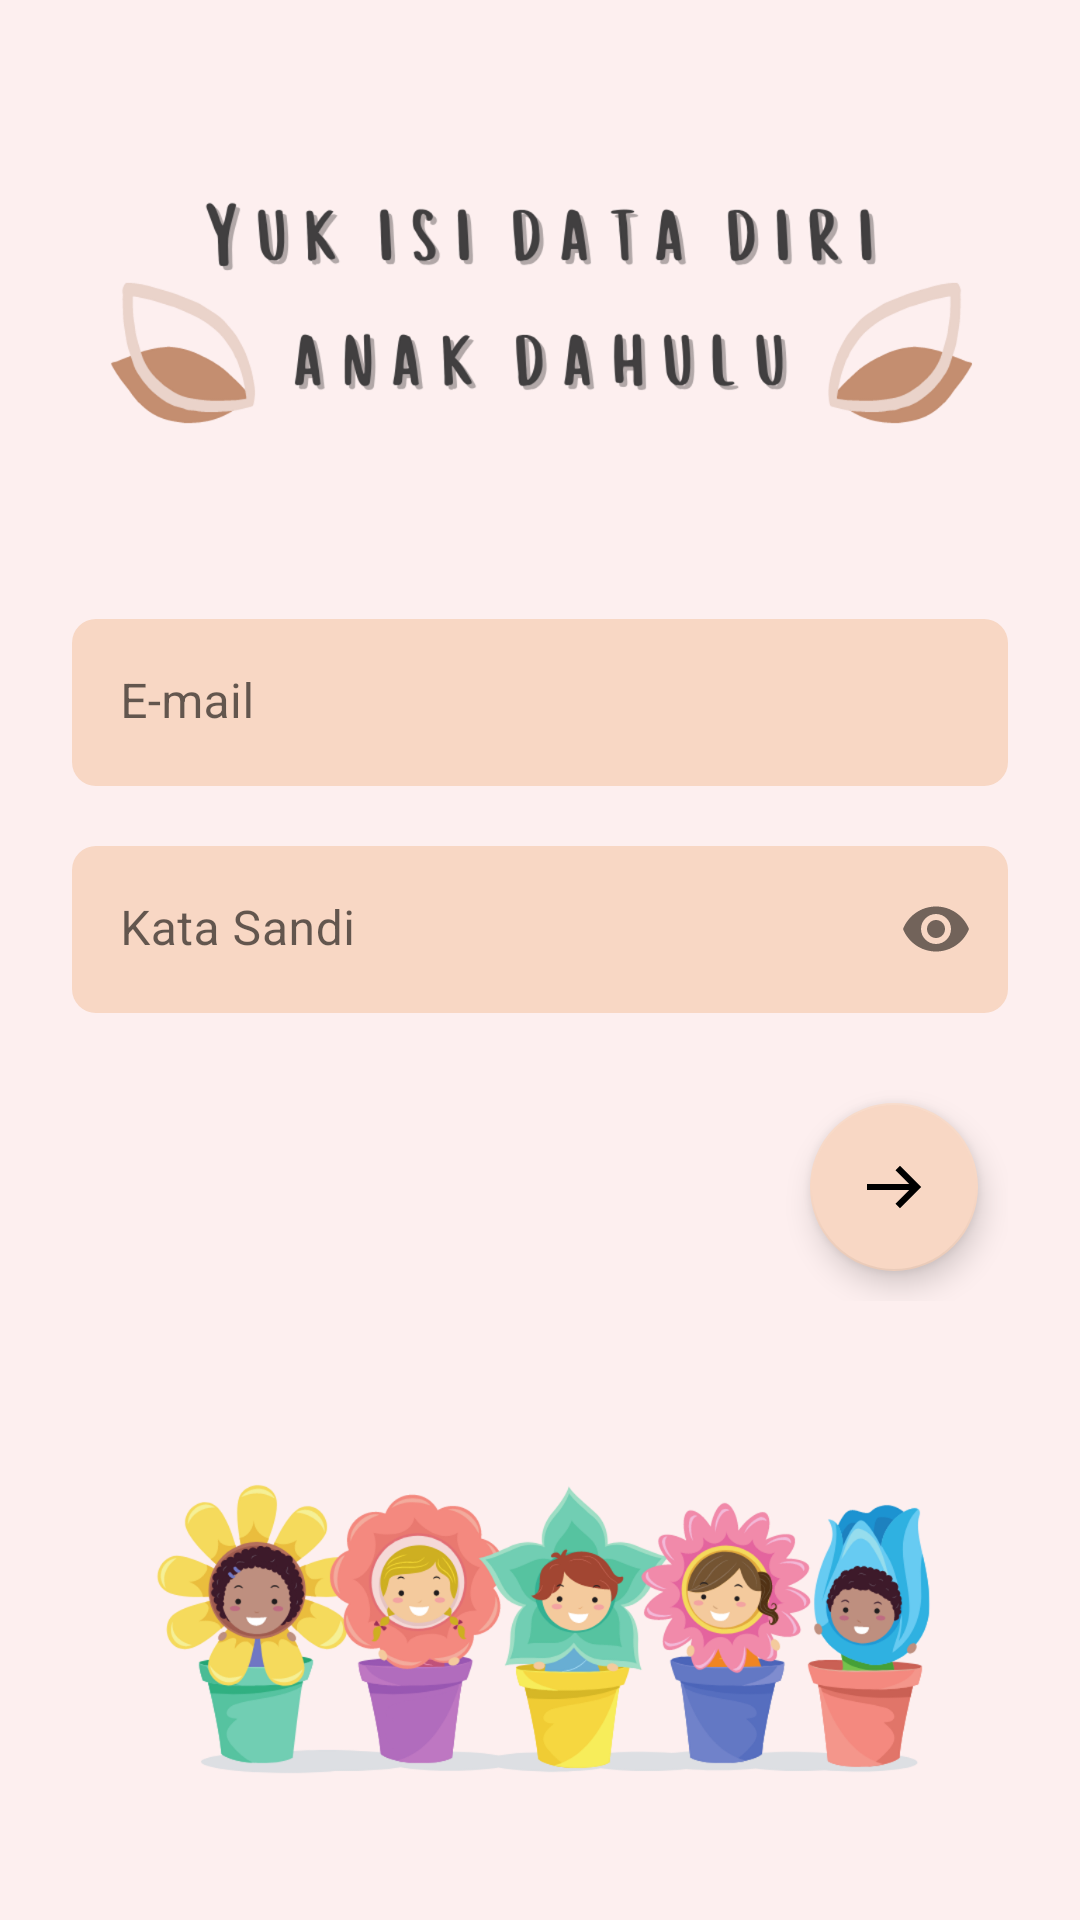

Here is an Android app screen rendered from its layout file. Give the layout XML and the strings, colors and styles it references.
<!-- AndroidManifest.xml: application theme Theme.Stunting -->
<!-- res/layout/activity_child_login.xml -->
<?xml version="1.0" encoding="utf-8"?>
<androidx.constraintlayout.widget.ConstraintLayout xmlns:android="http://schemas.android.com/apk/res/android"
    xmlns:app="http://schemas.android.com/apk/res-auto"
    xmlns:tools="http://schemas.android.com/tools"
    android:layout_width="match_parent"
    android:layout_height="match_parent"
    tools:context=".ui.child.ActivityChildLogin">

    <ProgressBar
        android:id="@+id/progress"
        android:layout_width="wrap_content"
        android:layout_height="wrap_content"
        android:translationZ="2dp"
        android:visibility="gone"
        app:layout_constraintBottom_toBottomOf="parent"
        app:layout_constraintEnd_toEndOf="parent"
        app:layout_constraintStart_toStartOf="parent"
        app:layout_constraintTop_toTopOf="parent" />

    <LinearLayout
        android:layout_width="match_parent"
        android:layout_height="wrap_content"
        android:orientation="vertical"
        android:padding="24dp"
        android:translationZ="2dp"
        app:layout_constraintBottom_toBottomOf="@+id/image"
        app:layout_constraintTop_toTopOf="parent">

        <com.google.android.material.textfield.TextInputLayout
            android:id="@+id/mail"
            style="@style/tilStyle"
            android:layout_width="match_parent"
            android:layout_height="wrap_content"
            android:layout_marginBottom="20dp"
            android:hint="E-mail">

            <com.google.android.material.textfield.TextInputEditText
                android:layout_width="match_parent"
                android:layout_height="wrap_content" />
        </com.google.android.material.textfield.TextInputLayout>

        <com.google.android.material.textfield.TextInputLayout
            android:id="@+id/password"
            style="@style/tilStyle"
            android:layout_width="match_parent"
            android:layout_height="wrap_content"
            android:layout_marginBottom="20dp"
            android:hint="Kata Sandi"
            app:passwordToggleEnabled="true">

            <com.google.android.material.textfield.TextInputEditText
                android:layout_width="match_parent"
                android:layout_height="wrap_content"
                android:inputType="textPassword" />
        </com.google.android.material.textfield.TextInputLayout>

        <com.google.android.material.floatingactionbutton.FloatingActionButton
            android:id="@+id/next"
            android:layout_width="wrap_content"
            android:layout_height="wrap_content"
            android:layout_gravity="end"
            android:layout_margin="10dp"
            android:src="@drawable/icons8_right"
            app:backgroundTint="@color/boxBackground"
            app:tint="@color/black" />
    </LinearLayout>

    <ImageView
        android:id="@+id/image"
        android:layout_width="match_parent"
        android:layout_height="match_parent"
        android:scaleType="fitXY"
        android:src="@drawable/ic_child"
        app:layout_constraintBottom_toBottomOf="parent"
        app:layout_constraintTop_toTopOf="parent" />
</androidx.constraintlayout.widget.ConstraintLayout>
<!-- resources referenced by this layout -->
<resources>
  <color name="black">#FF000000</color>
  <color name="boxBackground">#F8D7C4</color>
  <!-- drawable ic_child: png bitmap (drawable, 396961 bytes) -->
  <!-- drawable icons8_right (drawable) -->
  <vector xmlns:android="http://schemas.android.com/apk/res/android"
      android:width="24dp"
      android:height="24dp"
      android:viewportWidth="24"
      android:viewportHeight="24">
    <path
        android:pathData="M14,4.9297L12.5,6.4297L17.0703,11L3,11L3,13L17.0703,13L12.5,17.5703L14,19.0703L21.0703,12L14,4.9297z"
        android:fillColor="#FFFFFF"/>
  </vector>
  <style name="tilStyle" parent="@style/Widget.MaterialComponents.TextInputLayout.FilledBox">
          <item name="boxBackgroundColor">@color/boxBackground</item>
          <item name="boxCornerRadiusTopStart">8dp</item>
          <item name="boxCornerRadiusTopEnd">8dp</item>
          <item name="boxCornerRadiusBottomStart">8dp</item>
          <item name="boxCornerRadiusBottomEnd">8dp</item>
          <item name="boxStrokeWidth">0dp</item>
          <item name="boxStrokeWidthFocused">0dp</item>
          <item name="hintTextColor">@color/black</item>
          <item name="materialThemeOverlay">@style/etStyle</item>
      </style>
  <style name="Theme.Stunting" parent="Theme.MaterialComponents.DayNight.NoActionBar">
          
          <item name="colorPrimary">@color/purple_500</item>
          <item name="colorPrimaryVariant">@color/purple_700</item>
          <item name="colorOnPrimary">@color/white</item>
          
          <item name="colorSecondary">@color/teal_200</item>
          <item name="colorSecondaryVariant">@color/teal_700</item>
          <item name="colorOnSecondary">@color/black</item>
          
          <item name="android:statusBarColor" tools:targetApi="l">?attr/colorPrimaryVariant</item>
          
          <item name="fontFamily">@font/monly</item>
          <item name="android:textColor">#000000</item>
      </style>
  <style name="etStyle" parent="@style/Widget.MaterialComponents.TextInputLayout.FilledBox">
          <item name="android:textColorPrimary">@color/black</item>
      </style>
  <color name="purple_500">#FF6200EE</color>
  <color name="purple_700">#FF3700B3</color>
  <color name="white">#FFFFFFFF</color>
  <color name="teal_200">#FF03DAC5</color>
  <color name="teal_700">#FF018786</color>
</resources>
